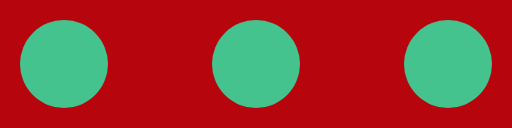
t = 0.00 s
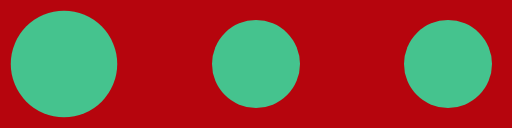
t = 0.28 s
t = 0.55 s: frame unchanged from t = 0.00 s, image omitted
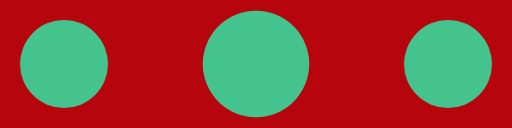
t = 0.83 s
t = 1.10 s: frame unchanged from t = 0.00 s, image omitted
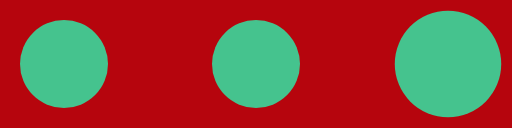
t = 1.38 s

The animated SVG that drew these frames (rendered in a browser with its animation timeline set to each time). Animation: 3 SMIL elements (animateTransform=3); one cycle of 1.65 s, repeats indefinitely.

<?xml version="1.0" encoding="UTF-8" standalone="no"?><svg xmlns:svg="http://www.w3.org/2000/svg" xmlns="http://www.w3.org/2000/svg" xmlns:xlink="http://www.w3.org/1999/xlink" version="1.0" width="160px" height="40px" viewBox="0 0 128 32" xml:space="preserve"><rect x="0" y="0" width="100%" height="100%" fill="#b6050d" /><circle fill="#45c38e" cx="0" cy="0" r="11" transform="translate(16 16)"><animateTransform attributeName="transform" type="scale" additive="sum" values="1;1.42;1;1;1;1;1;1;1;1" dur="1650ms" repeatCount="indefinite"></animateTransform></circle><circle fill="#45c38e" cx="0" cy="0" r="11" transform="translate(64 16)"><animateTransform attributeName="transform" type="scale" additive="sum" values="1;1;1;1;1.42;1;1;1;1;1" dur="1650ms" repeatCount="indefinite"></animateTransform></circle><circle fill="#45c38e" cx="0" cy="0" r="11" transform="translate(112 16)"><animateTransform attributeName="transform" type="scale" additive="sum" values="1;1;1;1;1;1;1;1.42;1;1" dur="1650ms" repeatCount="indefinite"></animateTransform></circle></svg>
